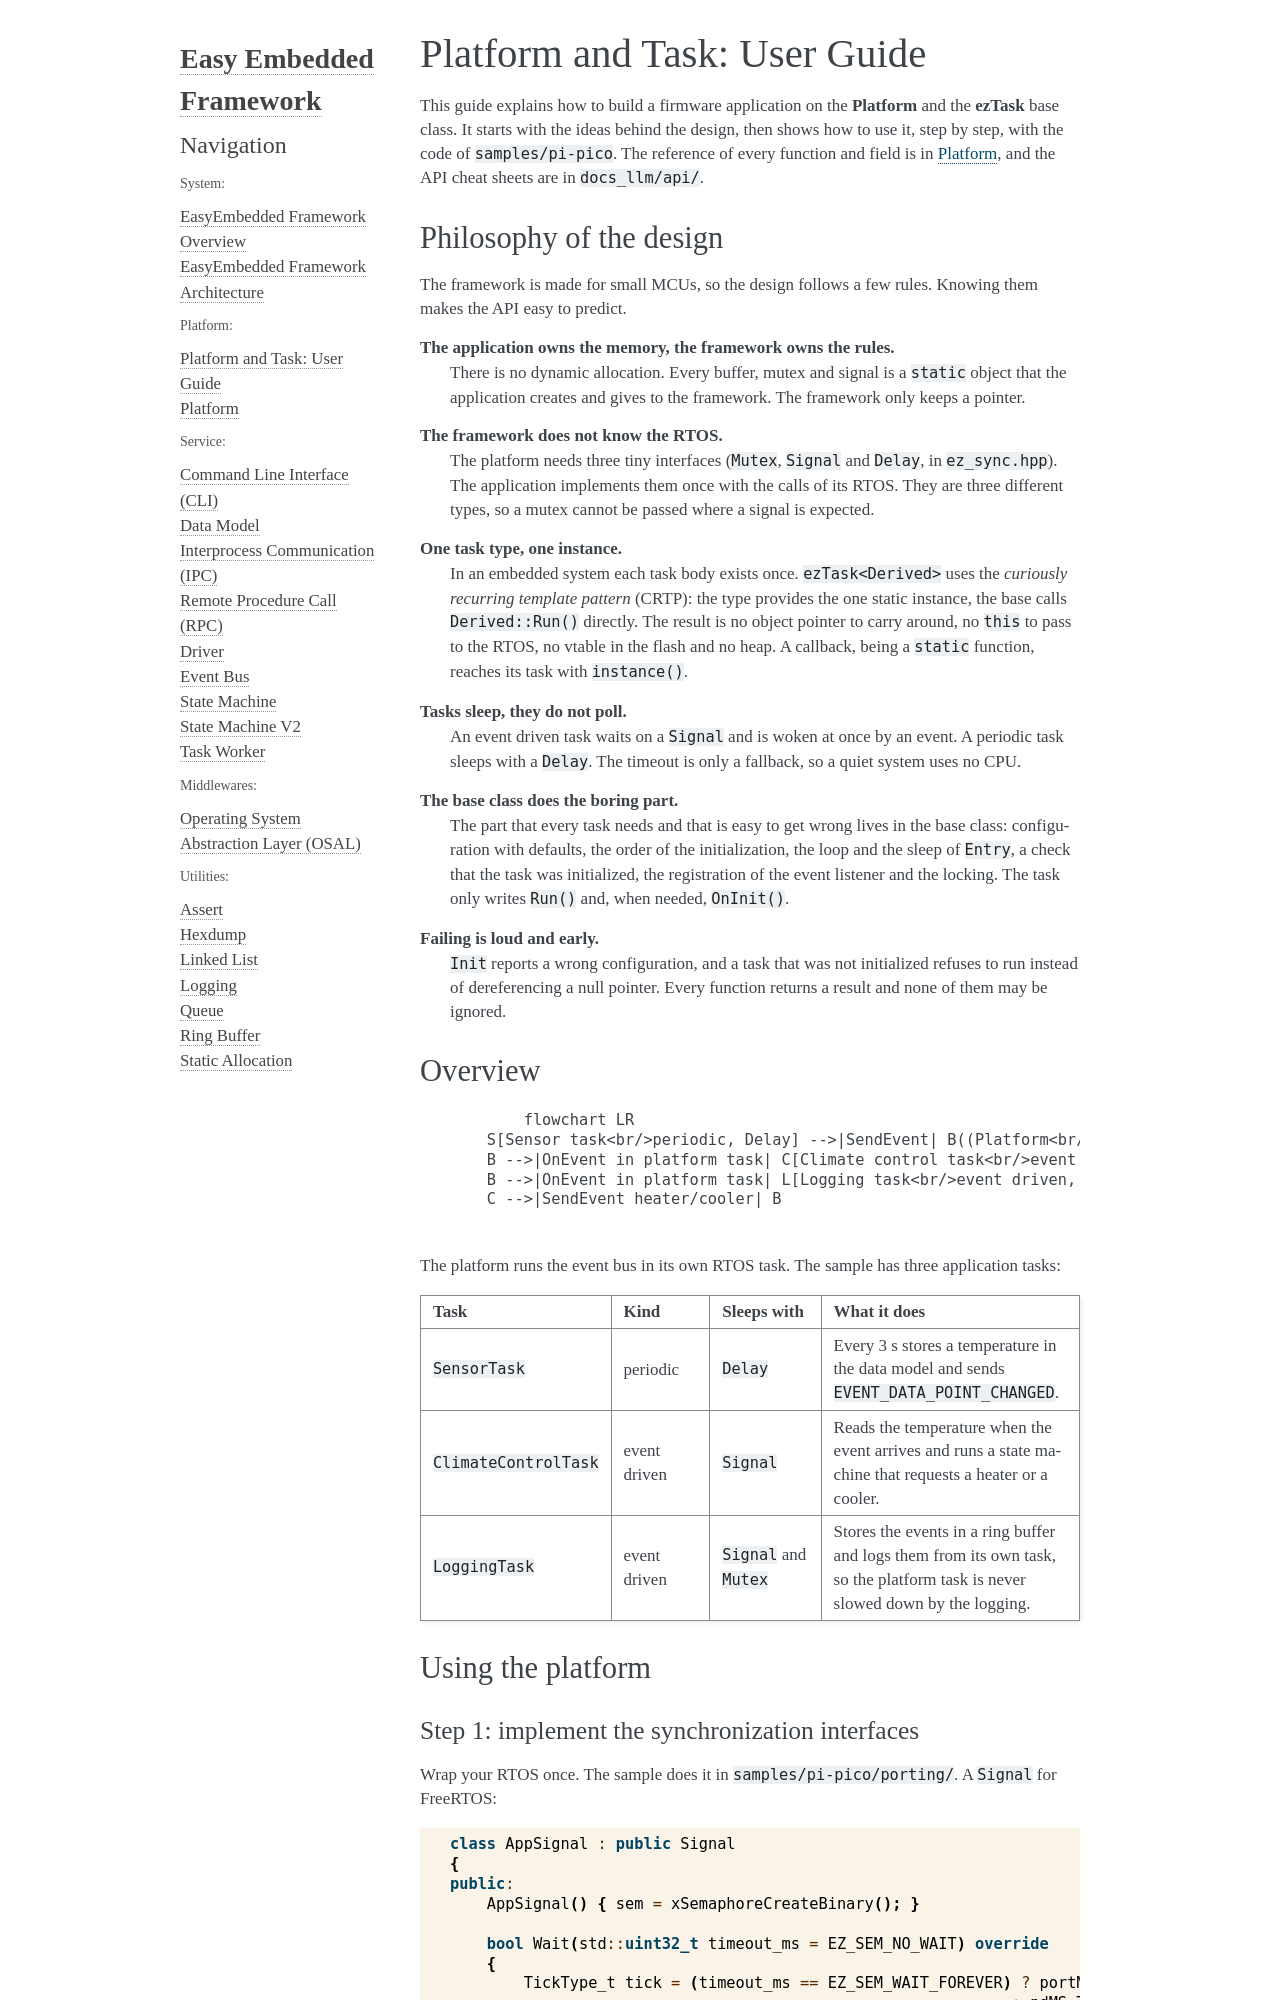

repository: ezMbedded/EasyEmbeddedFramework · page: easy_embedded/platform/platform_guide.html · generator: sphinx

============================================================
Platform and Task: User Guide
============================================================

This guide explains how to build a firmware application on the **Platform** and the **ezTask**
base class. It starts with the ideas behind the design, then shows how to use it, step by step,
with the code of ``samples/pi-pico``. The reference of every function and field is in
:doc:`platform`, and the API cheat sheets are in ``docs_llm/api/``.

Philosophy of the design
============================

The framework is made for small MCUs, so the design follows a few rules. Knowing them makes the API
easy to predict.

**The application owns the memory, the framework owns the rules.**
    There is no dynamic allocation. Every buffer, mutex and signal is a ``static`` object that the
    application creates and gives to the framework. The framework only keeps a pointer.

**The framework does not know the RTOS.**
    The platform needs three tiny interfaces (``Mutex``, ``Signal`` and ``Delay``, in
    ``ez_sync.hpp``). The application implements them once with the calls of its RTOS. They are
    three different types, so a mutex cannot be passed where a signal is expected.

**One task type, one instance.**
    In an embedded system each task body exists once. ``ezTask<Derived>`` uses the *curiously
    recurring template pattern* (CRTP): the type provides the one static instance, the base calls
    ``Derived::Run()`` directly. The result is no object pointer to carry around, no ``this`` to
    pass to the RTOS, no vtable in the flash and no heap. A callback, being a ``static`` function,
    reaches its task with ``instance()``.

**Tasks sleep, they do not poll.**
    An event driven task waits on a ``Signal`` and is woken at once by an event. A periodic task
    sleeps with a ``Delay``. The timeout is only a fallback, so a quiet system uses no CPU.

**The base class does the boring part.**
    The part that every task needs and that is easy to get wrong lives in the base class:
    configuration with defaults, the order of the initialization, the loop and the sleep of
    ``Entry``, a check that the task was initialized, the registration of the event listener and
    the locking. The task only writes ``Run()`` and, when needed, ``OnInit()``.

**Failing is loud and early.**
    ``Init`` reports a wrong configuration, and a task that was not initialized refuses to run
    instead of dereferencing a null pointer. Every function returns a result and none of them may
    be ignored.

Overview
============================

.. mermaid::

    flowchart LR
        S[Sensor task<br/>periodic, Delay] -->|SendEvent| B((Platform<br/>event bus))
        B -->|OnEvent in platform task| C[Climate control task<br/>event driven, Signal]
        B -->|OnEvent in platform task| L[Logging task<br/>event driven, Signal + Mutex]
        C -->|SendEvent heater/cooler| B

The platform runs the event bus in its own RTOS task. The sample has three application tasks:

.. list-table::
    :header-rows: 1
    :widths: 22 18 20 40

    * - Task
      - Kind
      - Sleeps with
      - What it does
    * - ``SensorTask``
      - periodic
      - ``Delay``
      - Every 3 s stores a temperature in the data model and sends ``EVENT_DATA_POINT_CHANGED``.
    * - ``ClimateControlTask``
      - event driven
      - ``Signal``
      - Reads the temperature when the event arrives and runs a state machine that requests a
        heater or a cooler.
    * - ``LoggingTask``
      - event driven
      - ``Signal`` and ``Mutex``
      - Stores the events in a ring buffer and logs them from its own task, so the platform task is
        never slowed down by the logging.

Using the platform
============================
